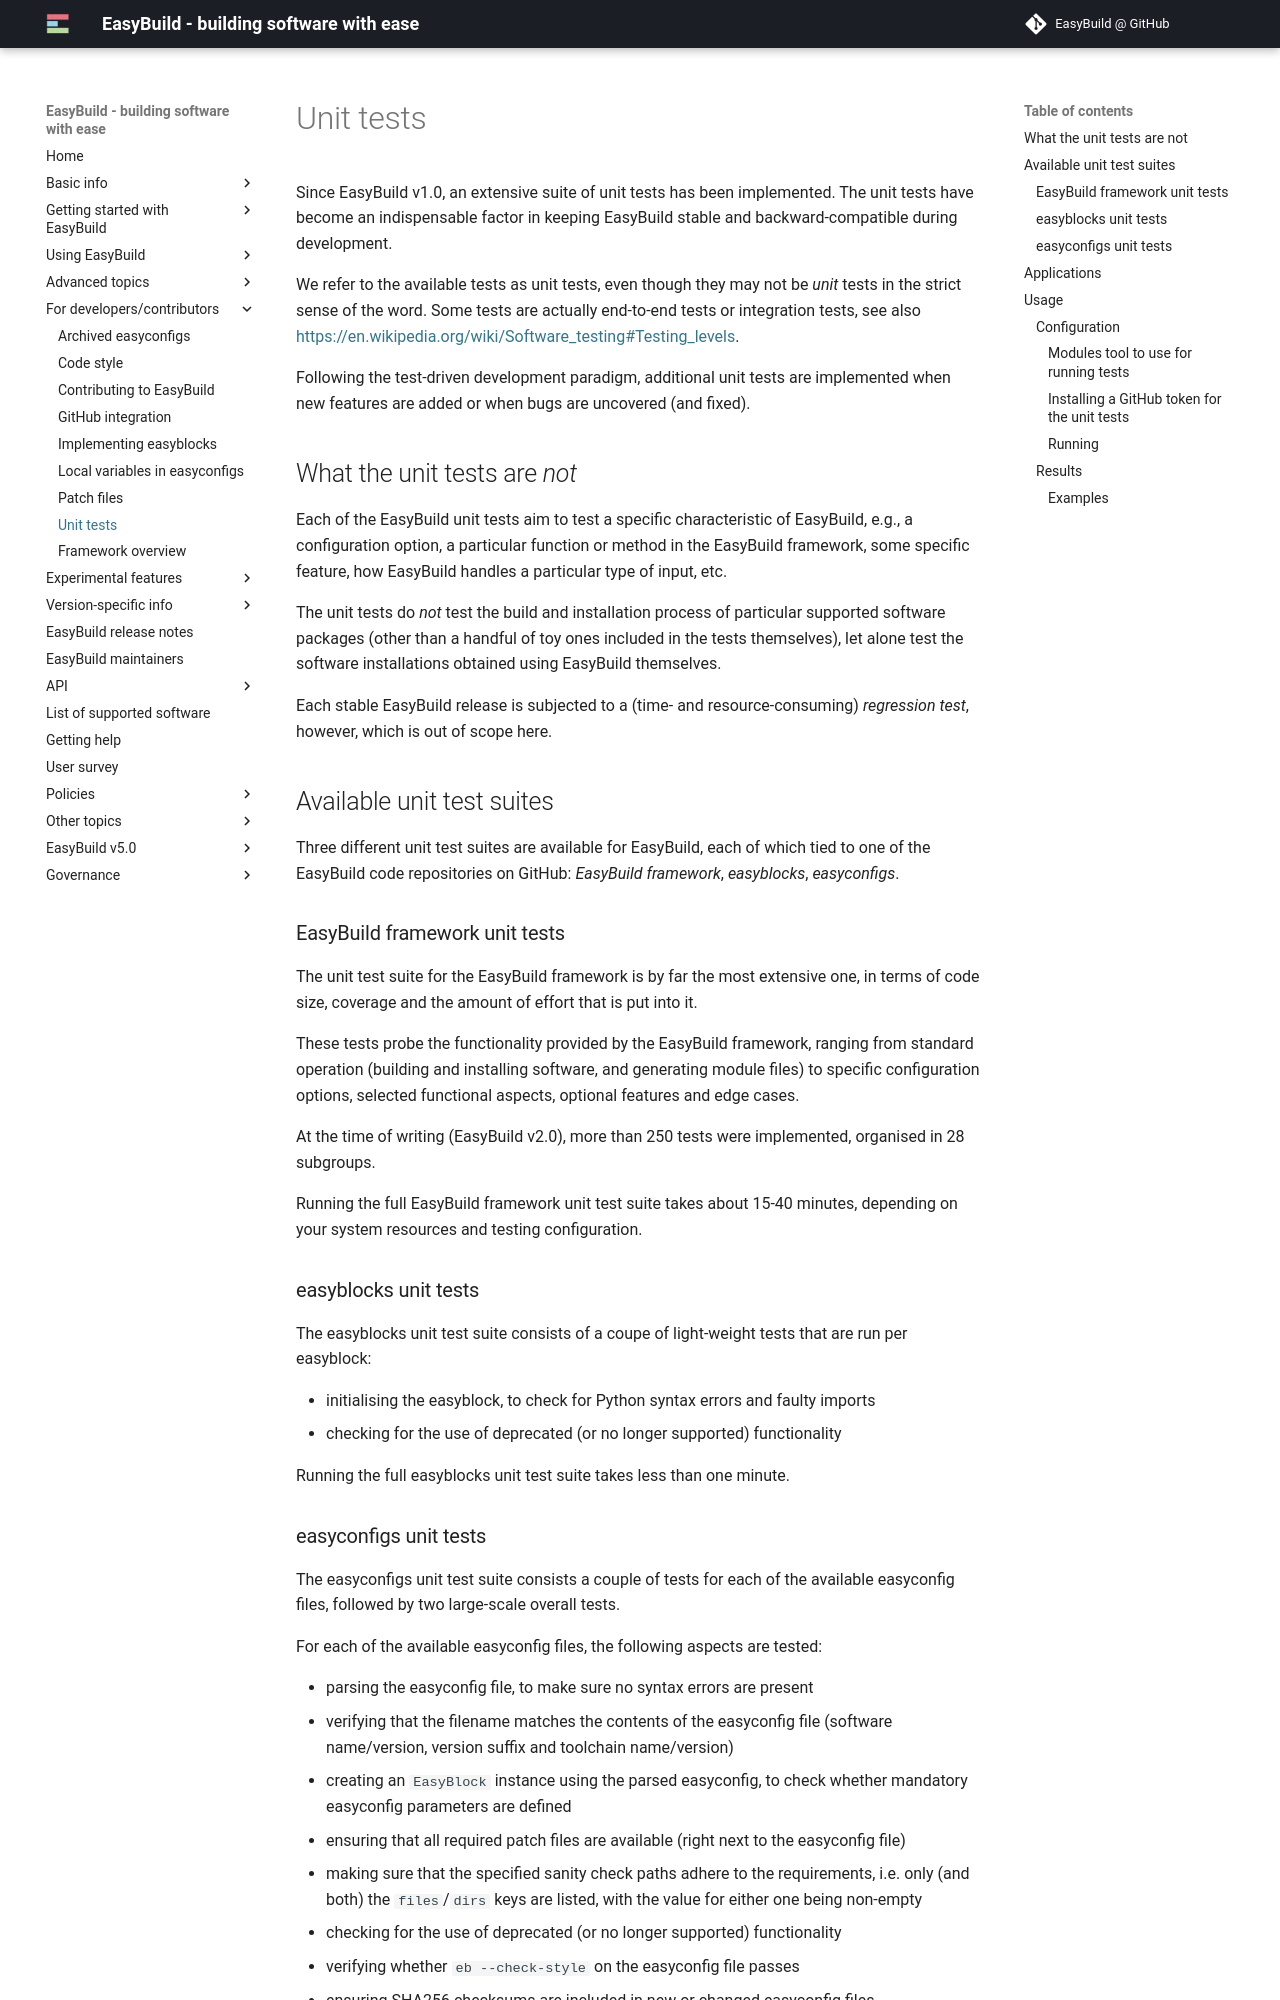

repository: easybuilders/easybuild-docs · page: unit-tests/index.html · generator: mkdocs

# Unit tests {: #unit_tests }

Since EasyBuild v1.0, an extensive suite of unit tests has been implemented. The unit tests have become an indispensable
factor in keeping EasyBuild stable and backward-compatible during development.

We refer to the available tests as unit tests, even though they may not be *unit* tests in the strict sense of the word.
Some tests are actually end-to-end tests or integration tests, see also
<https://en.wikipedia.org/wiki/Software_testing#Testing_levels>.

Following the test-driven development paradigm, additional unit tests are implemented when new features are added or
when bugs are uncovered (and fixed).

## What the unit tests are *not* {: #unit_tests_what }

Each of the EasyBuild unit tests aim to test a specific characteristic of EasyBuild, e.g., a configuration option, a
particular function or method in the EasyBuild framework, some specific feature, how EasyBuild handles a particular
type of input, etc.

The unit tests do *not* test the build and installation process of particular supported software packages (other than
a handful of toy ones included in the tests themselves), let alone test the software installations obtained using
EasyBuild themselves.

Each stable EasyBuild release is subjected to a (time- and resource-consuming) *regression test*, however,
which is out of scope here.


## Available unit test suites {: #unit_tests_suites }

Three different unit test suites are available for EasyBuild, each of which tied to one of the EasyBuild code
repositories on GitHub: *EasyBuild framework*, *easyblocks*, *easyconfigs*.


### EasyBuild framework unit tests {: #unit_tests_framework }

The unit test suite for the EasyBuild framework is by far the most extensive one, in terms of code size, coverage and
the amount of effort that is put into it.

These tests probe the functionality provided by the EasyBuild framework, ranging from standard operation (building and
installing software, and generating module files) to specific configuration options, selected functional aspects,
optional features and edge cases.

At the time of writing (EasyBuild v2.0), more than 250 tests were implemented, organised in 28 subgroups.

Running the full EasyBuild framework unit test suite takes about 15-40 minutes, depending on your system resources and
testing configuration.


### easyblocks unit tests {: #unit_tests_easyblocks }

The easyblocks unit test suite consists of a coupe of light-weight tests that are run per easyblock:

* initialising the easyblock, to check for Python syntax errors and faulty imports
* checking for the use of deprecated (or no longer supported) functionality

Running the full easyblocks unit test suite takes less than one minute.
